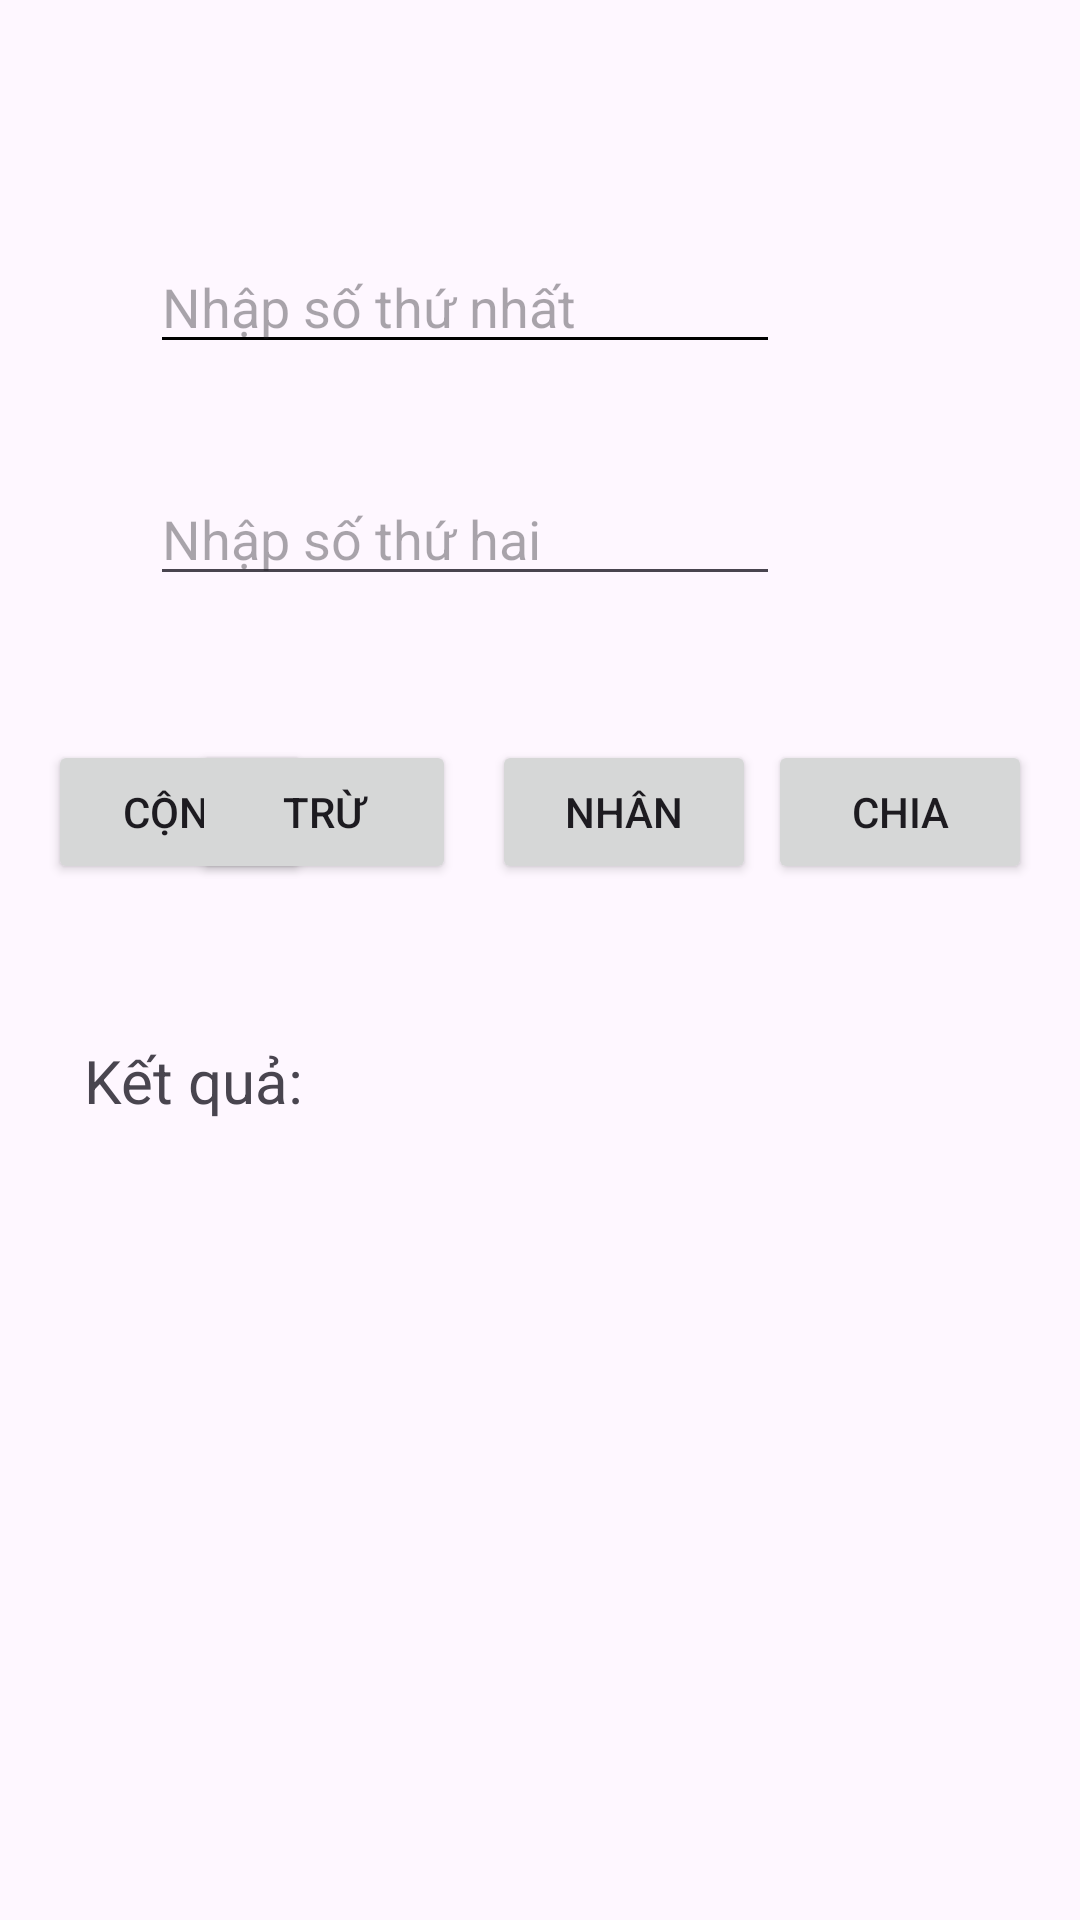

The Android layout XML behind this screen, and the referenced resources:
<!-- AndroidManifest.xml: application theme Theme.Lab2Bai1 -->
<!-- res/layout/activity_bai2.xml -->
<?xml version="1.0" encoding="utf-8"?>
<androidx.constraintlayout.widget.ConstraintLayout xmlns:android="http://schemas.android.com/apk/res/android"
    xmlns:app="http://schemas.android.com/apk/res-auto"
    xmlns:tools="http://schemas.android.com/tools"
    android:id="@+id/main"
    android:layout_width="match_parent"
    android:layout_height="match_parent"
    tools:context=".Bai2">

    <EditText
        android:id="@+id/soThuNhat"
        android:layout_width="wrap_content"
        android:layout_height="wrap_content"
        android:layout_marginTop="80dp"
        android:layout_marginEnd="100dp"
        android:backgroundTint="#F000"
        android:ems="10"
        android:inputType="text"
        android:hint="Nhập số thứ nhất"
        app:layout_constraintEnd_toEndOf="parent"
        app:layout_constraintTop_toTopOf="parent" />

    <EditText
        android:id="@+id/soThuHai"
        android:layout_width="wrap_content"
        android:layout_height="wrap_content"
        android:layout_marginTop="36dp"
        android:layout_marginEnd="100dp"
        android:ems="10"
        android:inputType="text"
        android:hint="Nhập số thứ hai"
        app:layout_constraintEnd_toEndOf="parent"
        app:layout_constraintTop_toBottomOf="@+id/soThuNhat" />

    <Button
        android:id="@+id/cong"
        android:layout_width="wrap_content"
        android:layout_height="wrap_content"
        android:layout_marginStart="16dp"
        android:layout_marginTop="48dp"
        android:text="Cộng"
        app:layout_constraintStart_toStartOf="parent"
        app:layout_constraintTop_toBottomOf="@+id/soThuHai" />

    <Button
        android:id="@+id/tru"
        android:layout_width="wrap_content"
        android:layout_height="wrap_content"
        android:layout_marginTop="48dp"
        android:layout_marginEnd="208dp"
        android:text="Trừ"
        app:layout_constraintEnd_toEndOf="parent"
        app:layout_constraintTop_toBottomOf="@+id/soThuHai" />

    <Button
        android:id="@+id/nhan"
        android:layout_width="wrap_content"
        android:layout_height="wrap_content"
        android:layout_marginTop="48dp"
        android:layout_marginEnd="108dp"
        android:text="Nhân"
        app:layout_constraintEnd_toEndOf="parent"
        app:layout_constraintTop_toBottomOf="@+id/soThuHai" />

    <Button
        android:id="@+id/chia"
        android:layout_width="wrap_content"
        android:layout_height="wrap_content"
        android:layout_marginTop="48dp"
        android:layout_marginEnd="16dp"
        android:text="Chia"
        app:layout_constraintEnd_toEndOf="parent"
        app:layout_constraintTop_toBottomOf="@+id/soThuHai" />

    <TextView
        android:id="@+id/textView"
        android:layout_width="wrap_content"
        android:layout_height="wrap_content"
        android:layout_marginStart="28dp"
        android:layout_marginTop="52dp"
        android:text="Kết quả:"
        android:textSize="20sp"
        app:layout_constraintStart_toStartOf="parent"
        app:layout_constraintTop_toBottomOf="@+id/cong" />

    <TextView
        android:id="@+id/result"
        android:layout_width="wrap_content"
        android:layout_height="wrap_content"
        android:layout_marginTop="52dp"
        android:layout_marginEnd="136dp"

        android:textSize="20sp"
        app:layout_constraintEnd_toEndOf="parent"
        app:layout_constraintTop_toBottomOf="@+id/tru" />
</androidx.constraintlayout.widget.ConstraintLayout>
<!-- resources referenced by this layout -->
<resources>
  <style name="Theme.Lab2Bai1" parent="Base.Theme.Lab2Bai1" />
  <style name="Base.Theme.Lab2Bai1" parent="Theme.Material3.DayNight.NoActionBar">
          
          
      </style>
</resources>
